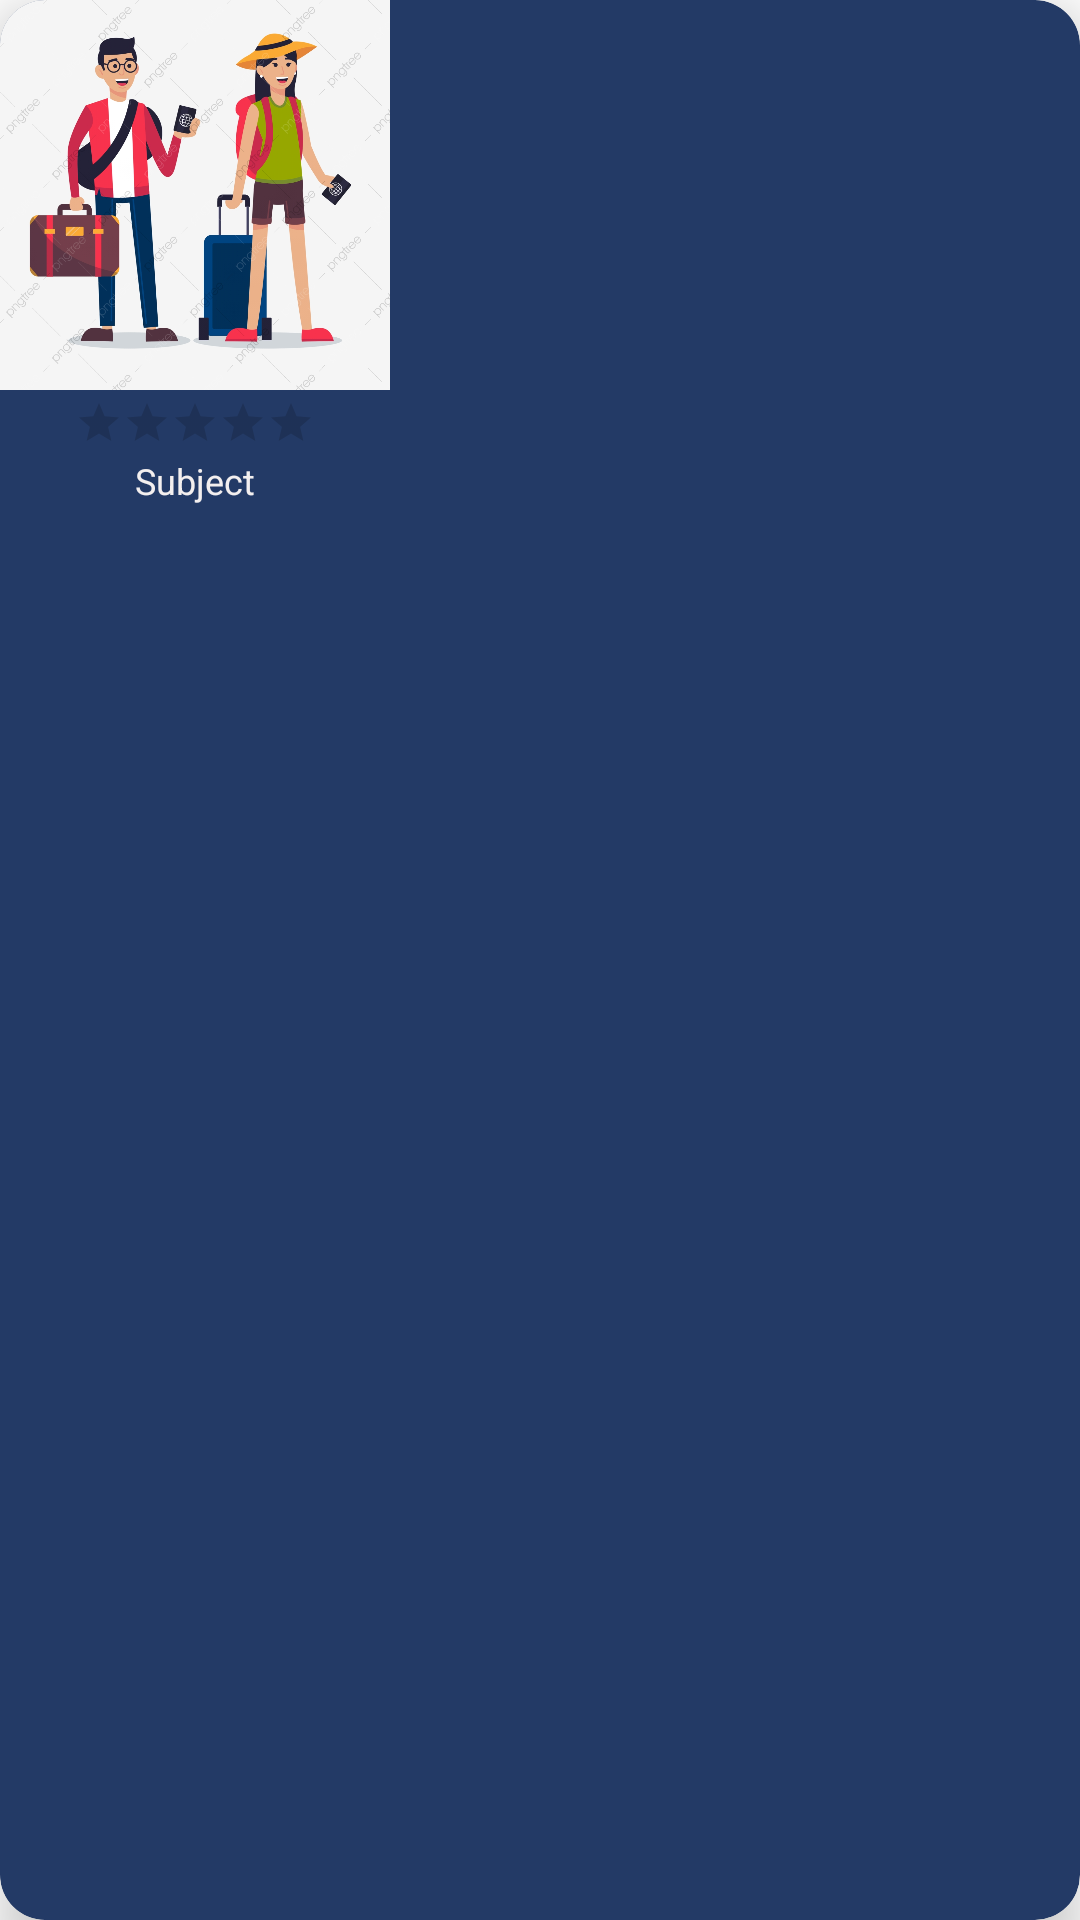

Layout XML and referenced resources for this Android screen:
<!-- AndroidManifest.xml: application theme Theme.Tuitionz -->
<!-- res/layout/departmentlayout.xml -->
<?xml version="1.0" encoding="utf-8"?>
<androidx.cardview.widget.CardView xmlns:android="http://schemas.android.com/apk/res/android"
    xmlns:app="http://schemas.android.com/apk/res-auto"
    xmlns:tools="http://schemas.android.com/tools"
    android:layout_width="wrap_content"
    android:layout_height="wrap_content"
    android:layout_marginStart="3dp"
    android:layout_marginTop="7dp"
    app:cardBackgroundColor="@color/blue"
    app:cardCornerRadius="15dp"
    app:cardElevation="10dp">

    <LinearLayout
        android:layout_width="wrap_content"
        android:layout_height="wrap_content"
        android:orientation="vertical">

        <ImageView
            android:id="@+id/Dimage"
            android:layout_width="130dp"
            android:layout_height="130dp"
            android:src="@drawable/newimg"
            android:contentDescription="TODO" />

        <RatingBar
            android:id="@+id/Drating"
            style="@style/Widget.AppCompat.RatingBar.Small"
            android:layout_width="wrap_content"
            android:layout_height="wrap_content"
            android:layout_gravity="center_horizontal"
            android:layout_marginTop="3dp"
            android:numStars="5"
            android:stepSize="0.5" />

        <TextView
            android:id="@+id/subject"
            android:layout_width="wrap_content"
            android:layout_height="wrap_content"
            android:layout_gravity="center_horizontal"
            android:layout_marginTop="3dp"
            android:text="Subject"
            android:textColor="#F3EFEF"
            android:textSize="12dp"
            tools:ignore="TextSizeCheck">

        </TextView>
    </LinearLayout>

</androidx.cardview.widget.CardView>
<!-- resources referenced by this layout -->
<resources>
  <color name="blue">#233A66</color>
  <!-- drawable newimg: jpg bitmap (drawable, 330989 bytes) -->
  <style name="Theme.Tuitionz" parent="Theme.MaterialComponents.DayNight.DarkActionBar">
          
          <item name="colorPrimary">@color/purple_500</item>
          <item name="colorPrimaryVariant">@color/purple_700</item>
          <item name="colorOnPrimary">@color/white</item>
          
          <item name="colorSecondary">@color/teal_200</item>
          <item name="colorSecondaryVariant">@color/teal_700</item>
          <item name="colorOnSecondary">@color/black</item>
          
          <item name="android:statusBarColor" tools:targetApi="21">?attr/colorPrimaryVariant</item>
          
      </style>
  <color name="purple_500">#FF6200EE</color>
  <color name="purple_700">#FF3700B3</color>
  <color name="white">#FFFFFFFF</color>
  <color name="teal_200">#FF03DAC5</color>
  <color name="teal_700">#FF018786</color>
  <color name="black">#FF000000</color>
</resources>
